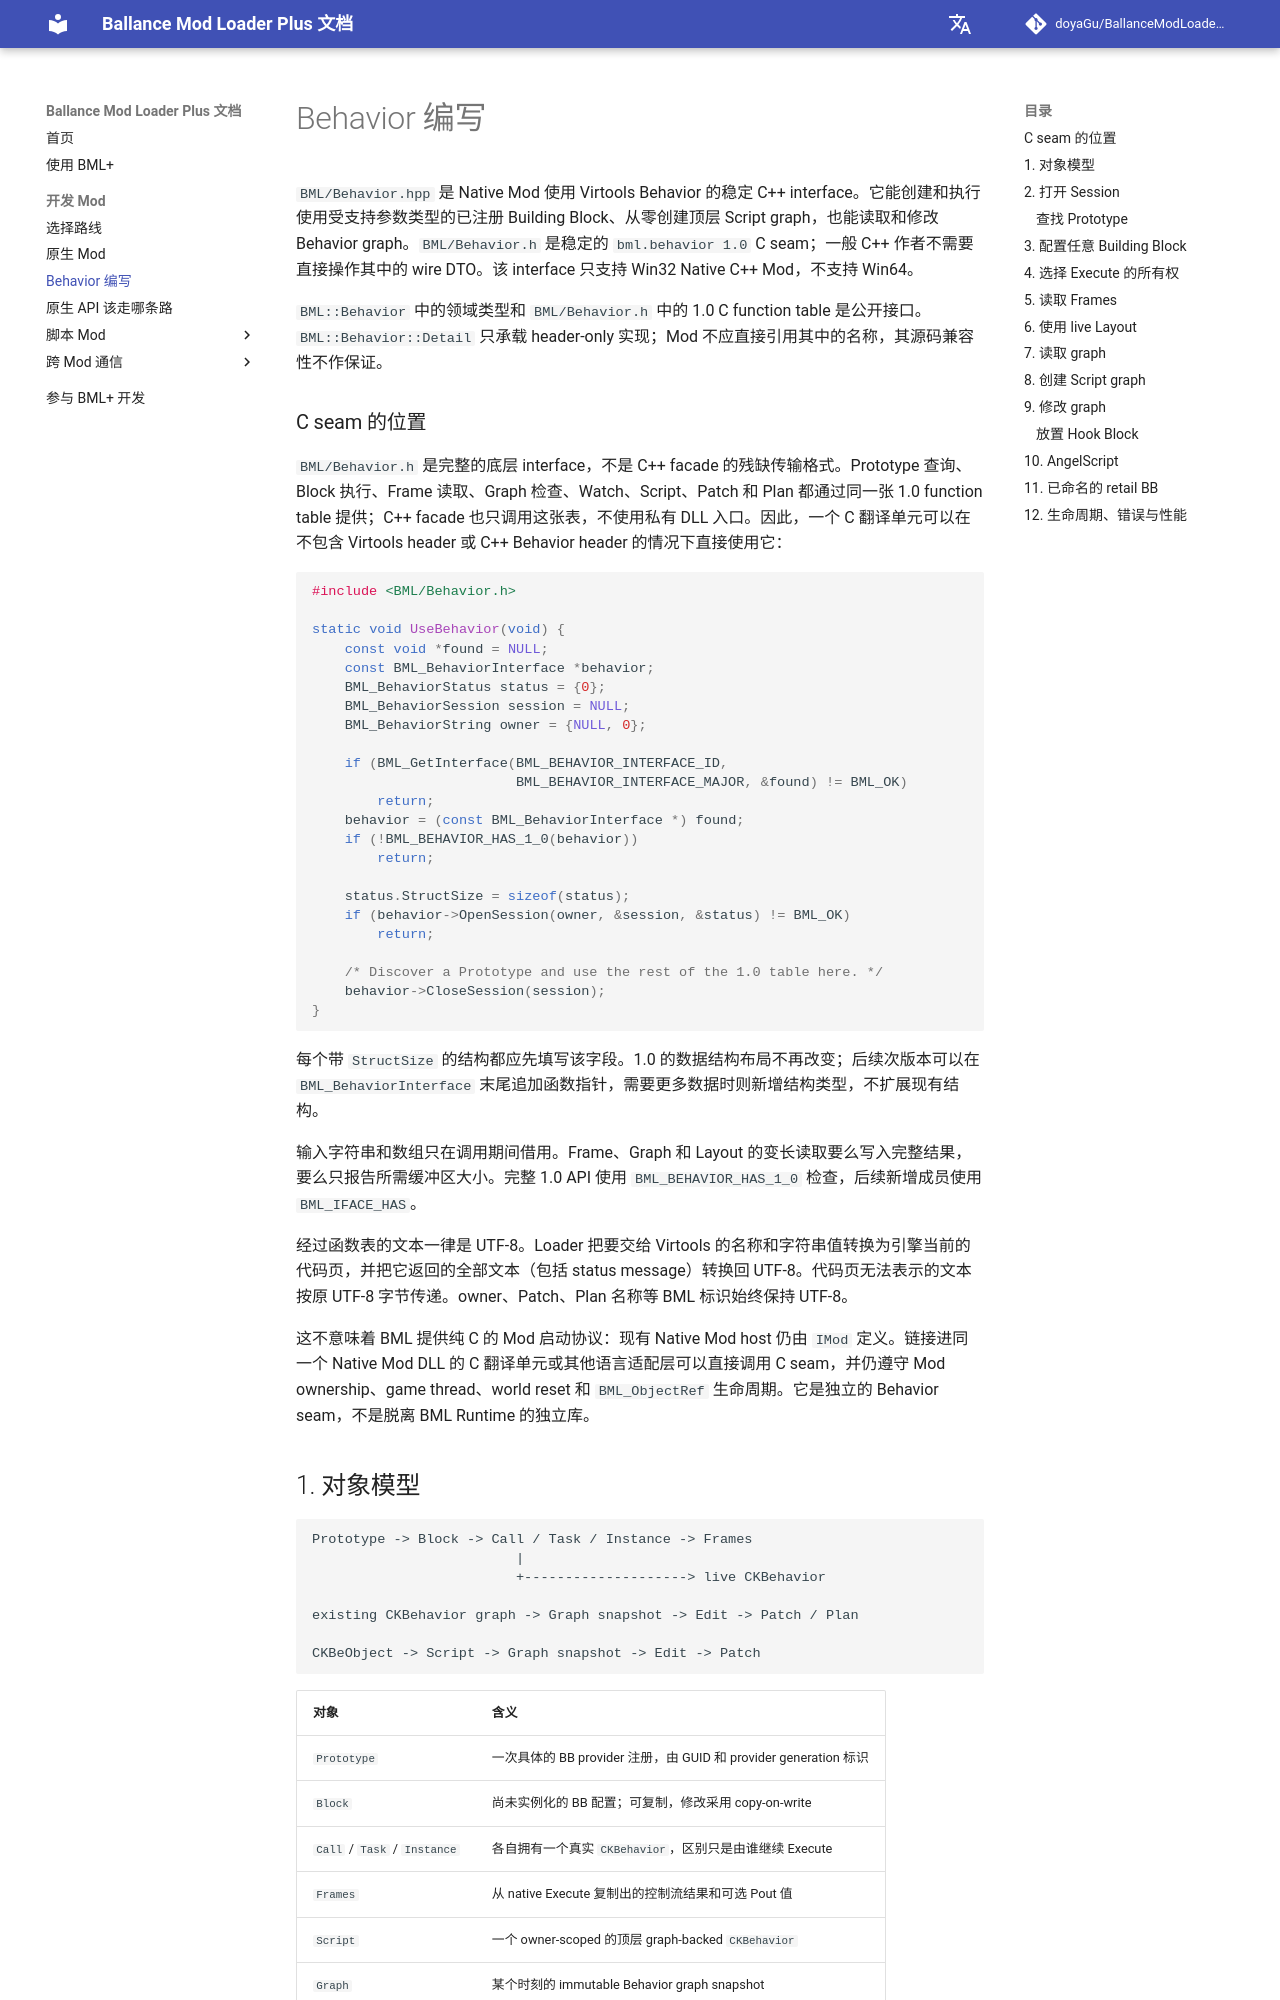

repository: doyaGu/BallanceModLoaderPlus · page: zh-CN/behavior-authoring/index.html · generator: mkdocs

# Behavior 编写

`BML/Behavior.hpp` 是 Native Mod 使用 Virtools Behavior 的稳定 C++ interface。它能创建和执行使用受支持参数类型的已注册 Building Block、从零创建顶层 Script graph，也能读取和修改 Behavior graph。`BML/Behavior.h` 是稳定的 `bml.behavior 1.0` C seam；一般 C++ 作者不需要直接操作其中的 wire DTO。该 interface 只支持 Win32 Native C++ Mod，不支持 Win64。

`BML::Behavior` 中的领域类型和 `BML/Behavior.h` 中的 1.0 C function table 是公开接口。`BML::Behavior::Detail` 只承载 header-only 实现；Mod 不应直接引用其中的名称，其源码兼容性不作保证。

### C seam 的位置

`BML/Behavior.h` 是完整的底层 interface，不是 C++ facade 的残缺传输格式。Prototype 查询、Block 执行、Frame 读取、Graph 检查、Watch、Script、Patch 和 Plan 都通过同一张 1.0 function table 提供；C++ facade 也只调用这张表，不使用私有 DLL 入口。因此，一个 C 翻译单元可以在不包含 Virtools header 或 C++ Behavior header 的情况下直接使用它：

```c
#include <BML/Behavior.h>

static void UseBehavior(void) {
    const void *found = NULL;
    const BML_BehaviorInterface *behavior;
    BML_BehaviorStatus status = {0};
    BML_BehaviorSession session = NULL;
    BML_BehaviorString owner = {NULL, 0};

    if (BML_GetInterface(BML_BEHAVIOR_INTERFACE_ID,
                         BML_BEHAVIOR_INTERFACE_MAJOR, &found) != BML_OK)
        return;
    behavior = (const BML_BehaviorInterface *) found;
    if (!BML_BEHAVIOR_HAS_1_0(behavior))
        return;

    status.StructSize = sizeof(status);
    if (behavior->OpenSession(owner, &session, &status) != BML_OK)
        return;

    /* Discover a Prototype and use the rest of the 1.0 table here. */
    behavior->CloseSession(session);
}
```

每个带 `StructSize` 的结构都应先填写该字段。1.0 的数据结构布局不再改变；后续次版本可以在 `BML_BehaviorInterface` 末尾追加函数指针，需要更多数据时则新增结构类型，不扩展现有结构。

输入字符串和数组只在调用期间借用。Frame、Graph 和 Layout 的变长读取要么写入完整结果，要么只报告所需缓冲区大小。完整 1.0 API 使用 `BML_BEHAVIOR_HAS_1_0` 检查，后续新增成员使用 `BML_IFACE_HAS`。

经过函数表的文本一律是 UTF-8。Loader 把要交给 Virtools 的名称和字符串值转换为引擎当前的代码页，并把它返回的全部文本（包括 status message）转换回 UTF-8。代码页无法表示的文本按原 UTF-8 字节传递。owner、Patch、Plan 名称等 BML 标识始终保持 UTF-8。

这不意味着 BML 提供纯 C 的 Mod 启动协议：现有 Native Mod host 仍由 `IMod` 定义。链接进同一个 Native Mod DLL 的 C 翻译单元或其他语言适配层可以直接调用 C seam，并仍遵守 Mod ownership、game thread、world reset 和 `BML_ObjectRef` 生命周期。它是独立的 Behavior seam，不是脱离 BML Runtime 的独立库。
